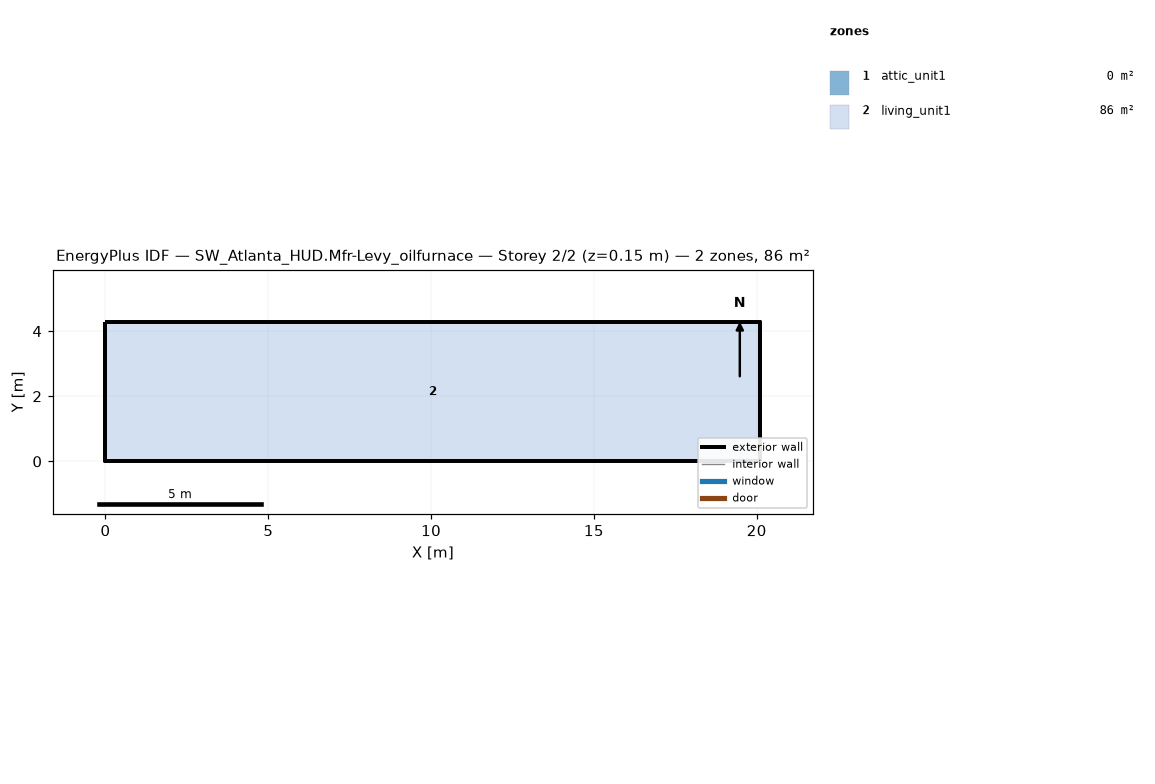
=== STOREY PLAN SPEC (per zone: floor XY polygon, exterior-wall plan segments, windows/doors) ===
zone 1: attic_unit1  (0.0 m²)
  exterior wall: (20.11, 0.00) – (20.11, 4.27) – (20.11, 2.13)  [6.4 m]
  exterior wall: (0.00, 4.27) – (0.00, 0.00) – (0.00, 2.13)  [6.4 m]
zone 2: living_unit1  (85.9 m²)
  floor: (0.00, 0.00) (0.00, 4.27) (20.11, 4.27) (20.11, 0.00)
  exterior wall: (0.00, 0.00) – (20.11, 0.00)  [20.1 m]
  exterior wall: (20.11, 0.00) – (20.11, 4.27)  [4.3 m]
  exterior wall: (20.11, 4.27) – (0.00, 4.27)  [20.1 m]
  exterior wall: (0.00, 4.27) – (0.00, 0.00)  [4.3 m]

=== DERIVED (storey summary) ===
Building: SW_Atlanta_HUD.Mfr-Levy_oilfurnace
Storey: 2 of 2  (floor level z = 0.15 m)
Storey gross floor area: 85.9 m²
Zones on this storey: 2
  - attic_unit1: floor 0.0 m²; exterior wall 12.8 m (1.3 m²); WWR 0.0%
  - living_unit1: floor 85.9 m²; exterior wall 48.8 m (111.5 m²); WWR 0.0%
Zone adjacency: (none detected)